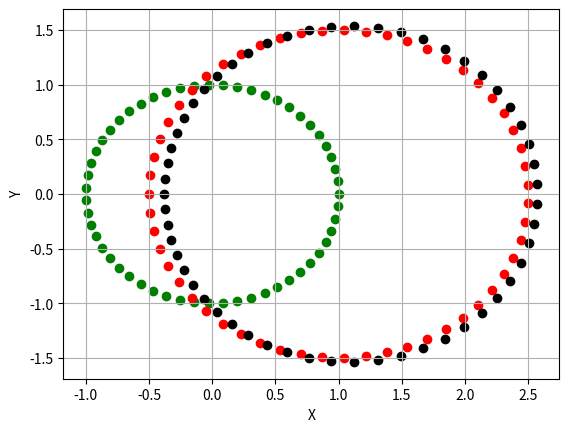

Write Python code to recreate this figure.
import numpy as np
from scipy.fft import fft, ifft
import matplotlib.pyplot as plt
import cmath
import math
#
N=55

fig, ax = plt.subplots()

def f1(x):
    return 1-1.5*x**2

def f2(x):
    return 1-1.5*x**2 + 0.1*x**4 + 0.026*x**6 - 0.00338*x**8


I = complex(real=0,imag=1)

z0 = np.full(N,complex(real=0,imag=0))
z1 = np.full(N,complex(real=0,imag=0))
z2 = np.full(N,complex(real=0,imag=0))

x0 = np.full(N,float)
y0 = np.full(N,float)

x1 = np.full(N,float)
y1 = np.full(N,float)

x2 = np.full(N,float)
y2 = np.full(N,float)

for i in range(N):
    z0[i] = cmath.exp(-2*i*I*math.pi/N)
    z1[i] = f1(cmath.exp(-2*I*i*math.pi/N))
    z2[i] = f2(cmath.exp(-2*I*i*math.pi/N))


for i in range(N):
    x0[i] = z0[i].real
    y0[i] = z0[i].imag

    x1[i] = z1[i].real
    y1[i] = z1[i].imag

    x2[i] = z2[i].real
    y2[i] = z2[i].imag


ax.scatter(x0, y0, c = 'green')
ax.scatter(x1, y1, c = 'red')
ax.scatter(x2, y2, c = 'black')

# C = 0.7
# ax.scatter(C*x2, C*y2, c = 'orange')
# B = 0.8
# ax.scatter(B*x2, B*y2, c = 'orange')
# A = 0.9
# ax.scatter(A*x2, A*y2, c = '#fc8d62')
ax.grid()
plt.xlabel('X')
plt.ylabel('Y')
plt.show()

#
# z0 = 1.1
# kx = 1.50
# ky = 1.57
#
# I = complex(real=0,imag=1)
#
# #определяем начальные условия
# a = np.full(N, complex(real=0,imag=0))
#
# Fa = np.full(N, complex(real=0,imag=0))
#
#
# #заполняем Fa
# for i in range(N):
#     Fa[i] = z0 + kx*math.cos(2*math.pi*i/N) -I*ky*math.sin(2*math.pi*i/N)
#
# print(Fa)
